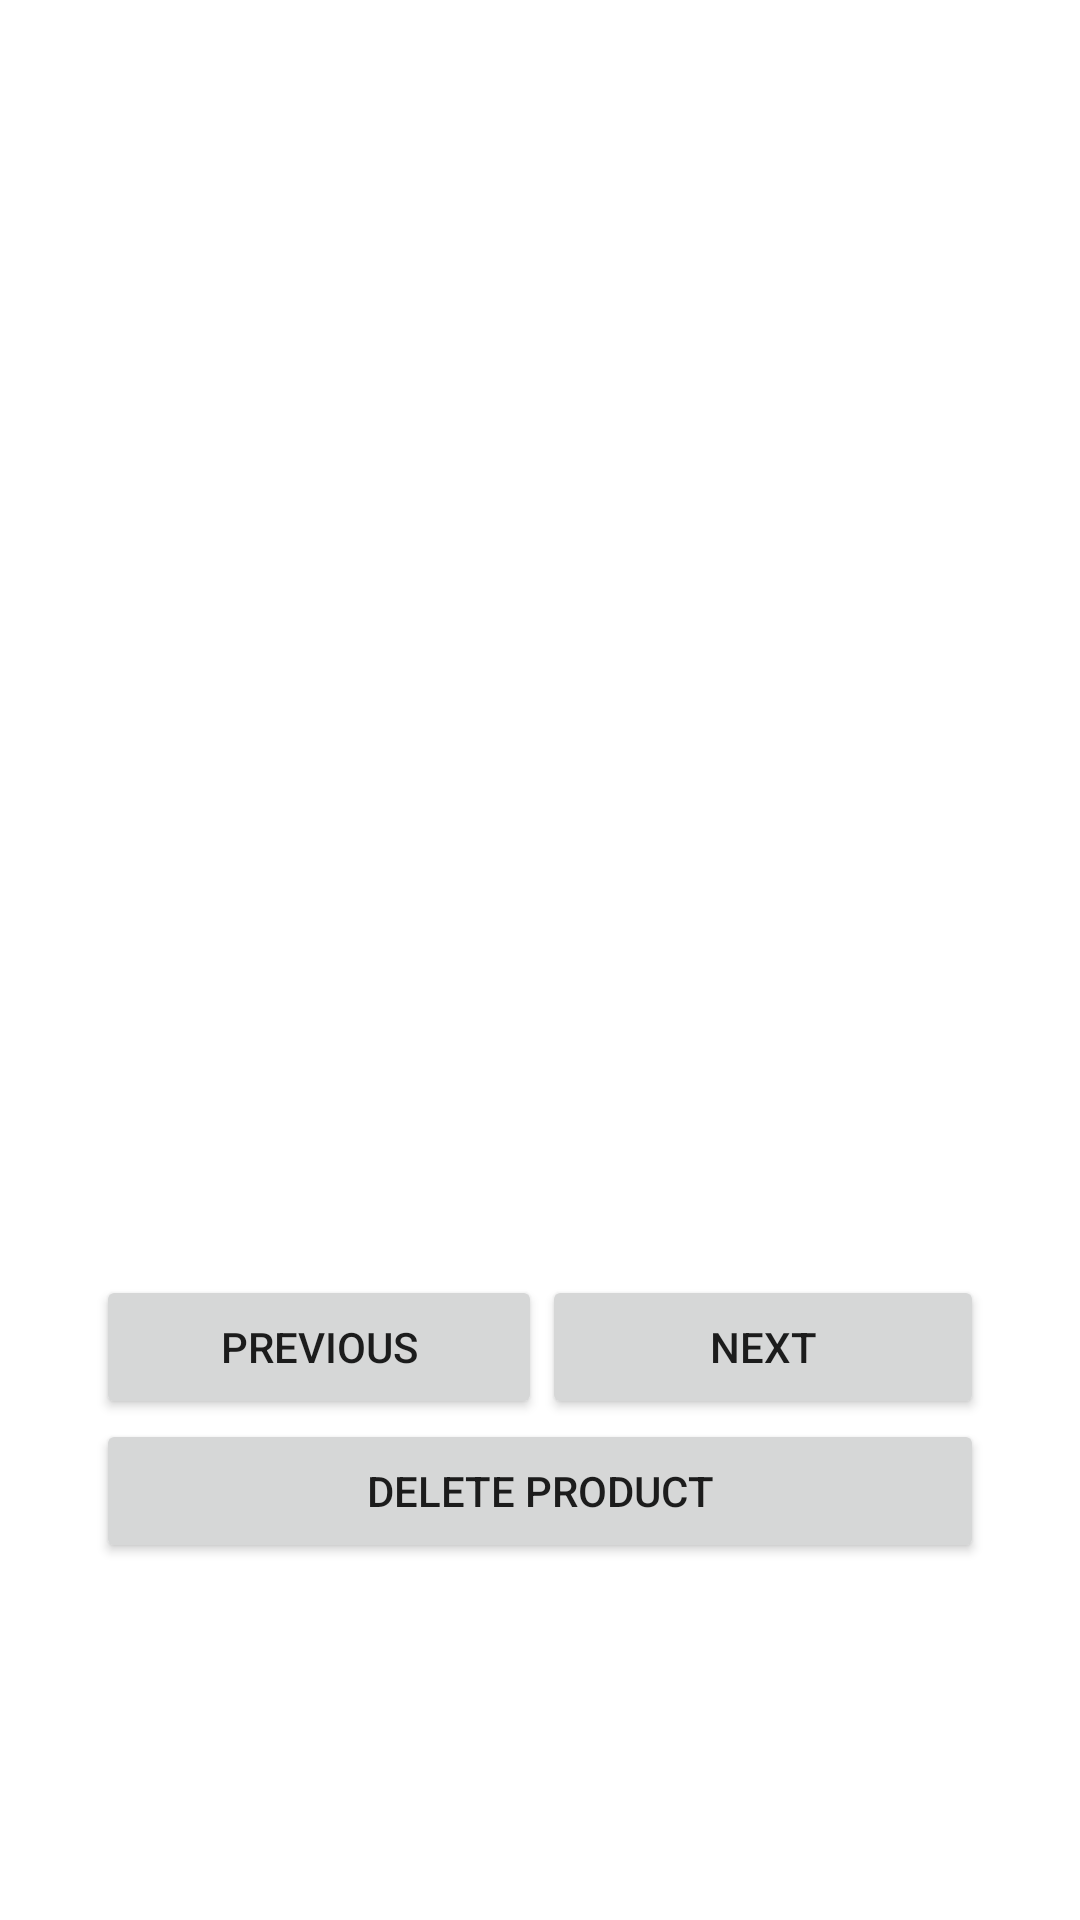

Android layout source for this screen:
<!-- AndroidManifest.xml: application theme Theme.Testalan -->
<!-- res/layout/activity_third.xml -->
<?xml version="1.0" encoding="utf-8"?>
<androidx.constraintlayout.widget.ConstraintLayout xmlns:android="http://schemas.android.com/apk/res/android"
    xmlns:app="http://schemas.android.com/apk/res-auto"
    xmlns:tools="http://schemas.android.com/tools"
    android:layout_width="match_parent"
    android:layout_height="match_parent"
    android:padding="32dp"
    tools:context=".SecondActivity">

    <ScrollView
        android:layout_width="match_parent"
        android:layout_height="match_parent">

        <LinearLayout
            android:layout_width="match_parent"
            android:layout_height="wrap_content"
            android:orientation="vertical">

            <TextView
                android:id="@+id/textView"
                android:layout_width="match_parent"
                android:layout_height="wrap_content"
                android:textAlignment="center"
                android:textColor="@color/black"
                android:textSize="20sp" />


            <ImageView
                android:id="@+id/imgSwi"
                android:layout_width="match_parent"
                android:layout_height="350dp"
                android:layout_marginTop="16dp"

                tools:srcCompat="@tools:sample/avatars" />

            <LinearLayout
                android:layout_width="match_parent"
                android:layout_height="wrap_content"
                android:orientation="horizontal"
                android:showDividers="middle">

                <Button
                    android:id="@+id/btnPrev"
                    android:layout_width="wrap_content"
                    android:layout_height="wrap_content"
                    android:layout_weight="1"
                    android:text="Previous" />

                <Button
                    android:id="@+id/btnNext"
                    android:layout_width="wrap_content"
                    android:layout_height="wrap_content"
                    android:layout_weight="1"
                    android:text="Next"/>
            </LinearLayout>

            <Button
                android:id="@+id/btnDelete"
                android:layout_width="match_parent"
                android:layout_height="wrap_content"
                android:text="Delete product" />

        </LinearLayout>

    </ScrollView>

</androidx.constraintlayout.widget.ConstraintLayout>
<!-- resources referenced by this layout -->
<resources>
  <style name="Theme.Testalan" parent="Theme.MaterialComponents.DayNight.DarkActionBar">
          
          <item name="colorPrimary">@color/purple_500</item>
          <item name="colorPrimaryVariant">@color/purple_700</item>
          <item name="colorOnPrimary">@color/white</item>
          
          <item name="colorSecondary">@color/teal_200</item>
          <item name="colorSecondaryVariant">@color/teal_700</item>
          <item name="colorOnSecondary">@color/black</item>
          
          <item name="android:statusBarColor" tools:targetApi="l">?attr/colorPrimaryVariant</item>
          
      </style>
  <!-- not gathered from this repository: default colours our renderer supplied (Android Studio template values) -->
  <color name="purple_500">#FF6200EE</color>
  <color name="purple_700">#FF3700B3</color>
  <color name="teal_200">#FF03DAC5</color>
  <color name="teal_700">#FF018786</color>
  <color name="black">#FF000000</color>
  <color name="white">#FFFFFFFF</color>
</resources>
